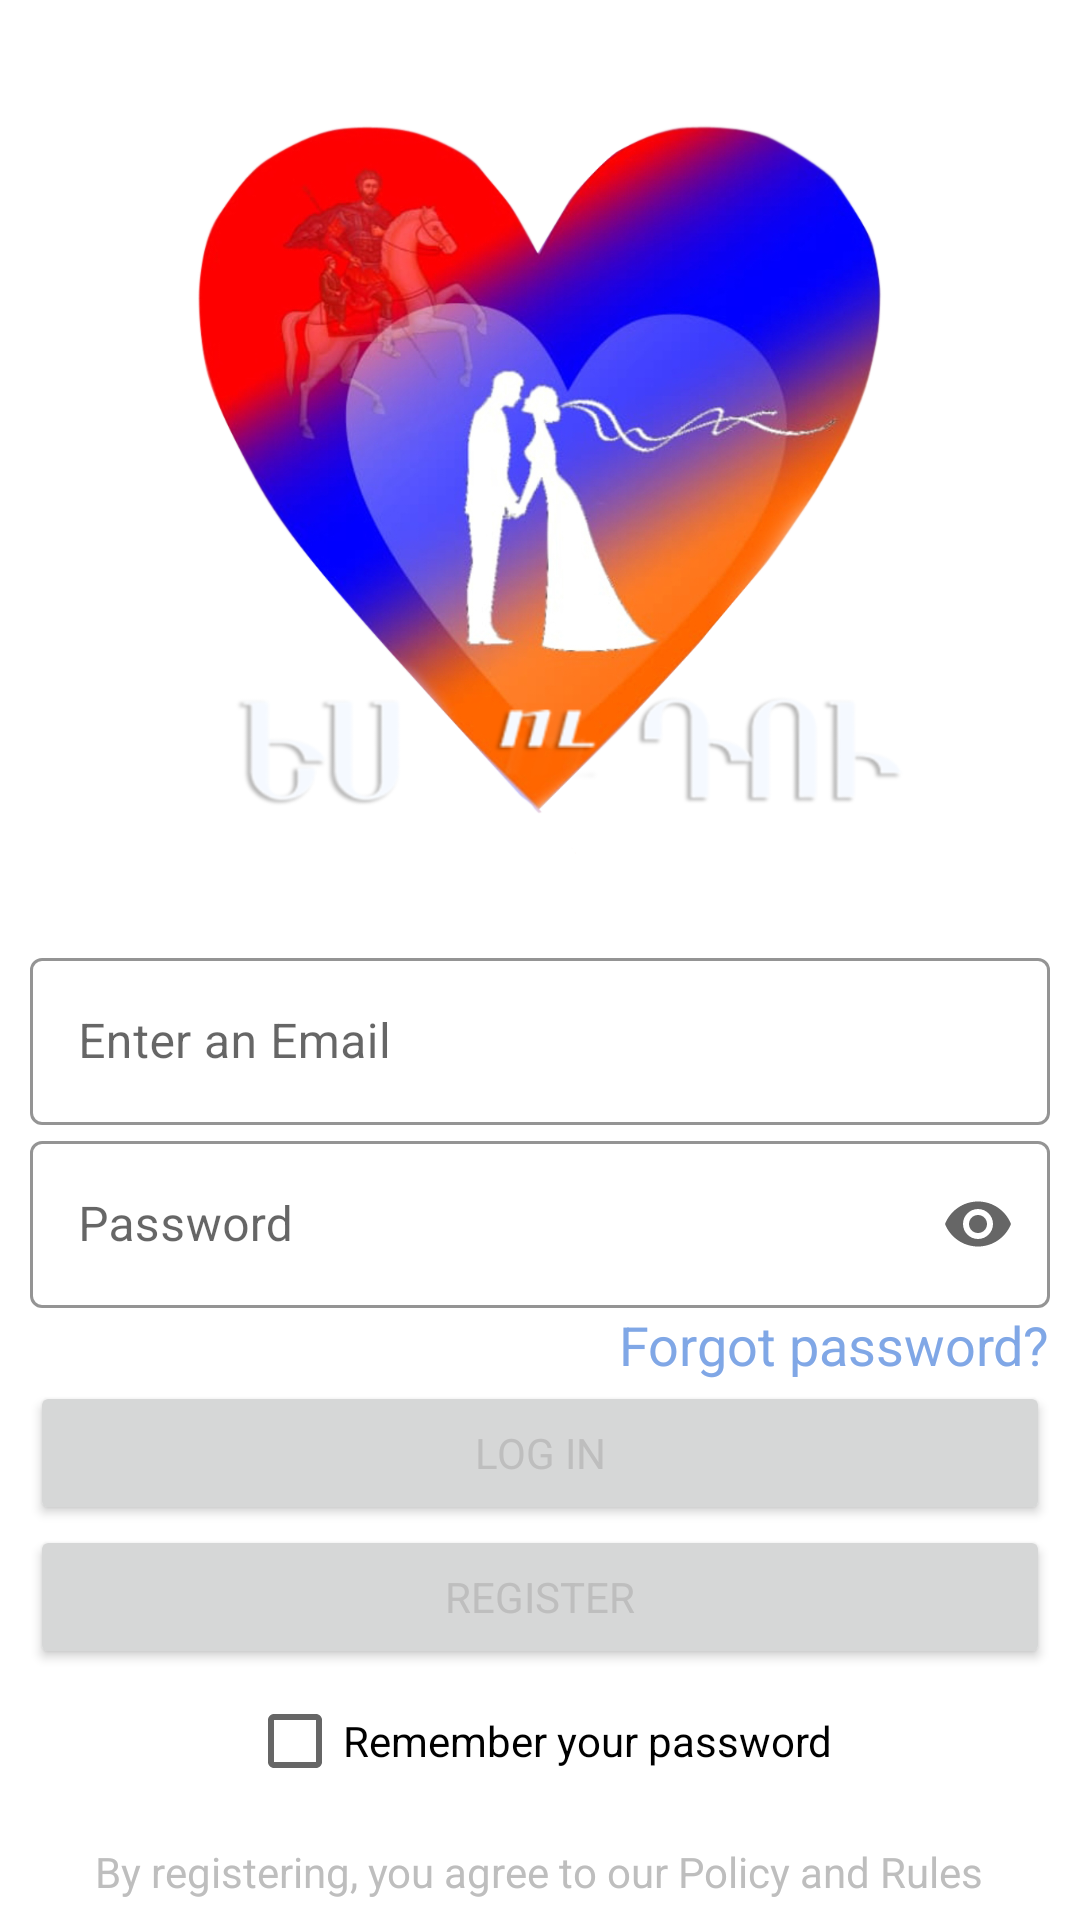

The Android layout XML behind this screen, and the referenced resources:
<!-- AndroidManifest.xml: application theme AppTheme -->
<!-- res/layout/login_fragment.xml -->
<?xml version="1.0" encoding="UTF-8"?>
<androidx.core.widget.NestedScrollView xmlns:android="http://schemas.android.com/apk/res/android"
    xmlns:app="http://schemas.android.com/apk/res-auto"
    android:layout_width="match_parent"
    android:layout_height="match_parent"
    android:fadeScrollbars="true"
    android:overScrollMode="never"
    android:orientation="vertical">

    <LinearLayout
        android:layout_width="match_parent"
        android:layout_height="match_parent"
        android:layout_marginStart="@dimen/large_components_margin"
        android:layout_marginEnd="@dimen/large_components_margin"
        android:orientation="vertical">

        <include
            layout="@layout/logo_heart"
            android:layout_width="wrap_content"
            android:layout_height="wrap_content"
            android:layout_gravity="center"
            />

        <LinearLayout
            android:id="@+id/linearLayout"
            android:layout_width="match_parent"
            android:layout_height="wrap_content"

            android:orientation="vertical">

            <com.google.android.material.textfield.TextInputLayout
                android:id="@+id/email_textField"
                android:layout_width="match_parent"
                android:layout_height="wrap_content"
                android:layout_gravity="center"
                android:hint="@string/email_hint">

                <com.google.android.material.textfield.TextInputEditText
                    android:layout_width="match_parent"
                    android:layout_height="wrap_content"
                    android:inputType="textEmailAddress" />

            </com.google.android.material.textfield.TextInputLayout>

            <com.google.android.material.textfield.TextInputLayout
                android:id="@+id/password_textField"
                android:layout_width="match_parent"
                android:layout_height="wrap_content"
                android:layout_gravity="center"
                android:hint="@string/pass_reg_hint"
                app:endIconMode="password_toggle">

                <com.google.android.material.textfield.TextInputEditText
                    android:layout_width="match_parent"
                    android:layout_height="wrap_content"
                    android:inputType="textPassword" />

            </com.google.android.material.textfield.TextInputLayout>

            <TextView
                android:id="@+id/forgot_pass"
                style="@style/blue_medium_text_view"
                android:layout_width="wrap_content"
                android:layout_height="wrap_content"
                android:layout_gravity="end"
                android:text="@string/forgot_pass"
                />

        </LinearLayout>

        <LinearLayout
            android:id="@+id/linearLayout3"
            android:layout_width="match_parent"
            android:layout_height="wrap_content"
            android:orientation="vertical">

            <Button
                android:id="@+id/login_log_button"
                android:layout_width="match_parent"
                android:layout_height="wrap_content"
                android:layout_gravity="center"
                android:text="@string/login_button_text" />

            <Button
                android:id="@+id/reg_log_button"
                android:layout_width="match_parent"
                android:layout_height="wrap_content"
                android:layout_gravity="center"
                android:text="@string/reg_button_text" />

            <CheckBox
                android:id="@+id/remember_password"
                android:layout_width="wrap_content"
                android:layout_height="wrap_content"
                android:layout_gravity="center"
                android:text="@string/remember_password" />
        </LinearLayout>

        <LinearLayout
            android:id="@+id/linearLayout2"
            android:layout_width="match_parent"
            android:layout_height="wrap_content"
            android:layout_marginTop="@dimen/large_components_margin"
            android:orientation="vertical">

            <TextView
                android:layout_width="wrap_content"
                android:layout_height="wrap_content"
                android:layout_gravity="center"
                android:textAlignment="center"
                android:text="@string/read_rules" />

            <TextView
                android:id="@+id/rules_of_res"
                android:layout_width="wrap_content"
                android:layout_height="wrap_content"
                android:layout_gravity="center"
                android:layout_marginTop="@dimen/large_components_margin"
                style="@style/blue_small_text_view"
                android:text="@string/rule_and_resources" />

            <TextView
                android:id="@+id/rule_pol"
                android:layout_width="wrap_content"
                android:layout_height="wrap_content"
                android:layout_gravity="center"
                style="@style/blue_small_text_view"
                android:text="@string/rule_and_policy" />

        </LinearLayout>

    </LinearLayout>

</androidx.core.widget.NestedScrollView>
<!-- res/layout/logo_heart.xml (included above) -->
<?xml version="1.0" encoding="utf-8"?>
<FrameLayout xmlns:android="http://schemas.android.com/apk/res/android"
    xmlns:app="http://schemas.android.com/apk/res-auto"
    android:layout_width="match_parent"
    android:layout_height="wrap_content">

    <ImageView
        android:id="@+id/logo_heart"
        android:layout_width="@dimen/auth_logo_size"
        android:layout_height="@dimen/auth_logo_size"
        android:layout_gravity="center"
        android:layout_margin="@dimen/large_components_margin"
        android:layout_marginBottom="@dimen/large_components_between_margin"
        android:contentDescription="@string/logo_desc"
        app:srcCompat="@drawable/heart_logo_without_back" />

</FrameLayout>
<!-- resources referenced by this layout -->
<resources>
  <dimen name="auth_logo_size">294dp</dimen>
  <dimen name="large_components_between_margin">18dp</dimen>
  <dimen name="large_components_margin">10dp</dimen>
  <!-- drawable heart_logo_without_back: png bitmap (drawable, 999692 bytes) -->
  <string name="email_hint">Enter an Email</string>
  <string name="forgot_pass">Forgot password?</string>
  <string name="login_button_text">Log in</string>
  <string name="logo_desc" translatable="false">logo</string>
  <string name="pass_reg_hint">Password</string>
  <string name="read_rules">By registering, you agree to our Policy and Rules</string>
  <string name="reg_button_text">Register</string>
  <string name="remember_password">Remember your password</string>
  <string name="rule_and_policy">Privacy Policy</string>
  <string name="rule_and_resources">Rules of resource</string>
  <style name="blue_medium_text_view" parent="Widget.AppCompat.TextView">
          <item name="android:textColor">@color/colorSecondary</item>
          <item name="android:textSize">@dimen/medium_text_size</item>
      </style>
  <style name="blue_small_text_view" parent="Widget.AppCompat.TextView">
          <item name="android:textColor">@color/colorSecondary</item>
      </style>
  <style name="AppTheme" parent="Theme.MaterialComponents.Light.NoActionBar">
          
          <item name="colorPrimary">@color/colorPrimary</item>
          <item name="colorOnPrimary">@color/white</item>
          <item name="colorPrimaryDark">@color/colorPrimaryDark</item>
          <item name="colorSecondary">@color/colorSecondary</item>
          <item name="android:textColor">@color/text_color</item>
          <item name="fontFamily">@font/calibri</item>
          <item name="materialButtonStyle">@style/customButton</item>
          <item name="textInputStyle">@style/custom_text_input_layout</item>
      </style>
  <color name="colorSecondary">#80a7e6</color>
  <dimen name="medium_text_size">18sp</dimen>
  <color name="colorPrimary">#4776ef</color>
  <color name="white">#ffffff</color>
  <color name="colorPrimaryDark">#4776ef</color>
  <color name="text_color">#bebebe</color>
  <style name="customButton" parent="Widget.MaterialComponents.Button">
          
      </style>
  <style name="custom_text_input_layout" parent="Widget.MaterialComponents.TextInputLayout.OutlinedBox">
          <item name="boxStrokeColor">@color/colorAccent</item>
          <item name="errorTextColor">@color/colorWarning</item>
      </style>
  <color name="colorAccent">#5689da</color>
  <color name="colorWarning">#F37468</color>
</resources>
